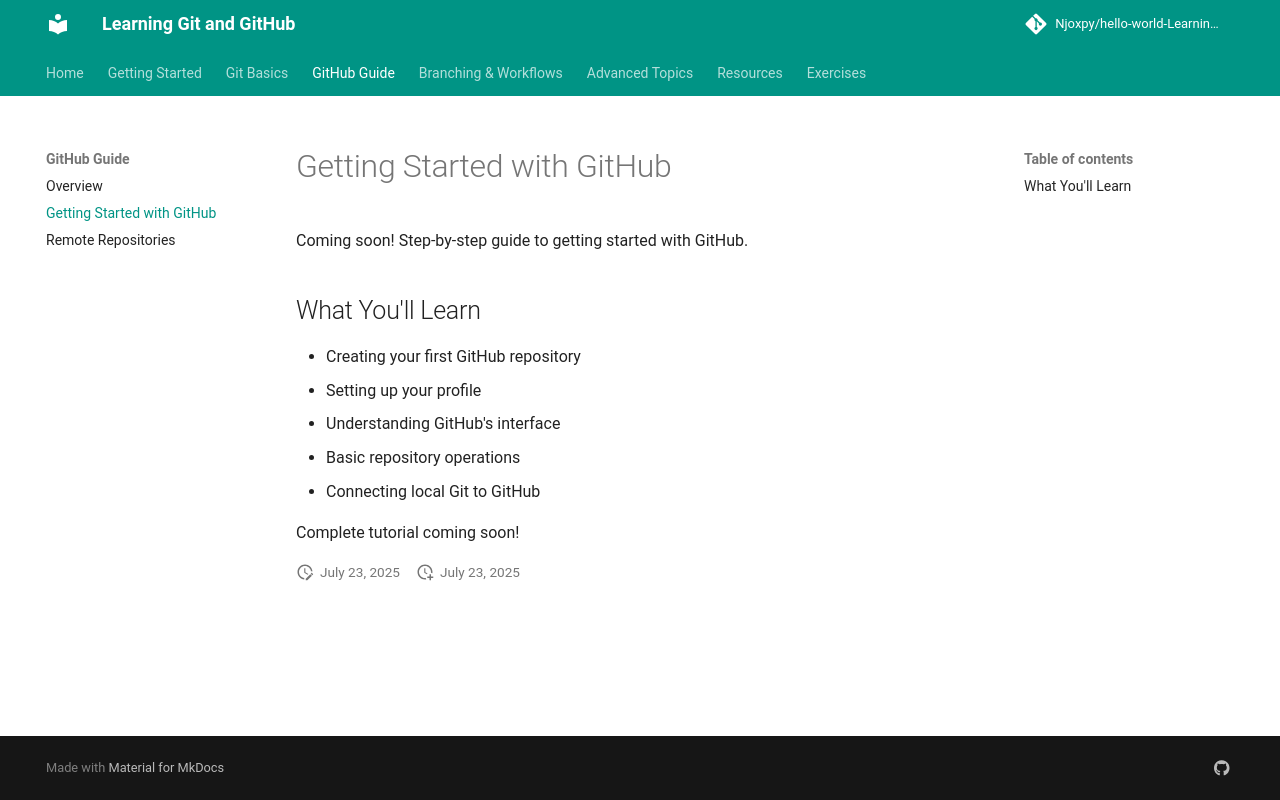

repository: Njoxpy/hello-world-Learning-Git-and-Github · page: github/getting-started/index.html · generator: mkdocs

# Getting Started with GitHub

Coming soon! Step-by-step guide to getting started with GitHub.

## What You'll Learn

- Creating your first GitHub repository
- Setting up your profile
- Understanding GitHub's interface
- Basic repository operations
- Connecting local Git to GitHub

Complete tutorial coming soon!
